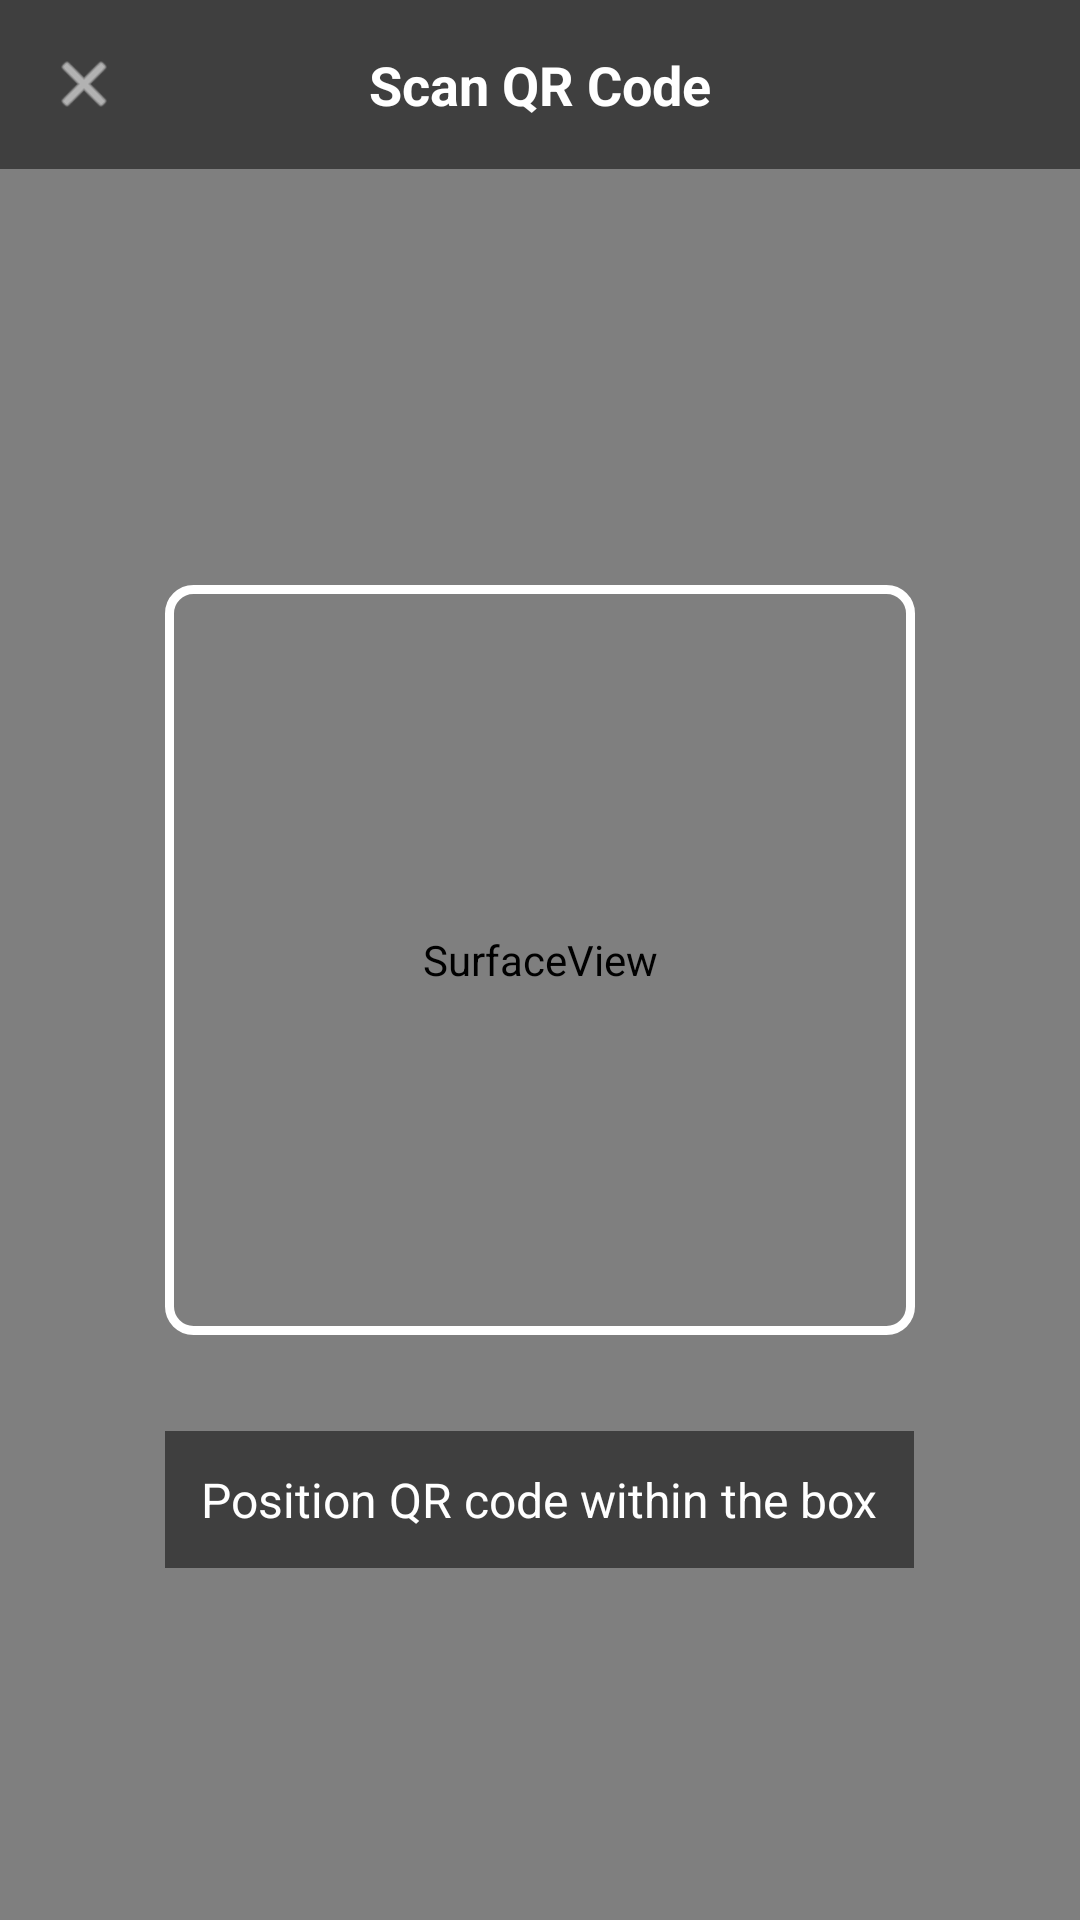

This screen was rendered from an Android layout file. Write that file and the resources it references.
<!-- AndroidManifest.xml: activity theme Theme.Logger.NoActionBar -->
<!-- res/layout/activity_custom_qr_scanner.xml -->
<?xml version="1.0" encoding="utf-8"?>
<RelativeLayout xmlns:android="http://schemas.android.com/apk/res/android"
    xmlns:app="http://schemas.android.com/apk/res-auto"
    android:layout_width="match_parent"
    android:layout_height="match_parent"
    android:background="#000000">

    
    <SurfaceView
        android:id="@+id/surfaceView"
        android:layout_width="match_parent"
        android:layout_height="match_parent" />

    
    <LinearLayout
        android:id="@+id/topBar"
        android:layout_width="match_parent"
        android:layout_height="wrap_content"
        android:layout_alignParentTop="true"
        android:background="#80000000"
        android:orientation="horizontal"
        android:padding="16dp">

        <ImageView
            android:id="@+id/closeButton"
            android:layout_width="24dp"
            android:layout_height="24dp"
            android:src="@android:drawable/ic_menu_close_clear_cancel"
            android:tint="#FFFFFF" />

        <TextView
            android:layout_width="0dp"
            android:layout_height="wrap_content"
            android:layout_weight="1"
            android:gravity="center"
            android:text="Scan QR Code"
            android:textColor="#FFFFFF"
            android:textSize="18sp"
            android:textStyle="bold" />

        <View
            android:layout_width="24dp"
            android:layout_height="24dp" />
    </LinearLayout>

    
    <View
        android:id="@+id/scanBoxOverlay"
        android:layout_width="250dp"
        android:layout_height="250dp"
        android:layout_centerInParent="true"
        android:background="@drawable/scan_box_overlay" />

    
    <TextView
        android:id="@+id/instructionText"
        android:layout_width="wrap_content"
        android:layout_height="wrap_content"
        android:layout_below="@id/scanBoxOverlay"
        android:layout_centerHorizontal="true"
        android:layout_marginTop="32dp"
        android:background="#80000000"
        android:padding="12dp"
        android:text="Position QR code within the box"
        android:textColor="#FFFFFF"
        android:textSize="16sp" />

</RelativeLayout>
<!-- resources referenced by this layout -->
<resources>
  <!-- drawable scan_box_overlay (drawable) -->
  <?xml version="1.0" encoding="utf-8"?>
  <shape xmlns:android="http://schemas.android.com/apk/res/android"
      android:shape="rectangle">
      <stroke
          android:width="3dp"
          android:color="#FFFFFF" />
      <corners android:radius="8dp" />
  </shape>
  <style name="Theme.Logger.NoActionBar" parent="Theme.MaterialComponents.DayNight.NoActionBar">
          
          <item name="colorPrimary">@color/purple_500</item>
          <item name="colorPrimaryVariant">@color/purple_700</item>
          <item name="colorOnPrimary">@color/white</item>
          
          <item name="colorSecondary">@color/teal_200</item>
          <item name="colorSecondaryVariant">@color/teal_700</item>
          <item name="colorOnSecondary">@color/black</item>
          
          <item name="android:statusBarColor">?attr/colorPrimaryVariant</item>
          
      </style>
  <color name="purple_500">#FF6200EE</color>
  <color name="purple_700">#FF3700B3</color>
  <color name="white">#FFFFFFFF</color>
  <color name="teal_200">#FF03DAC5</color>
  <color name="teal_700">#FF018786</color>
  <color name="black">#FF000000</color>
</resources>
